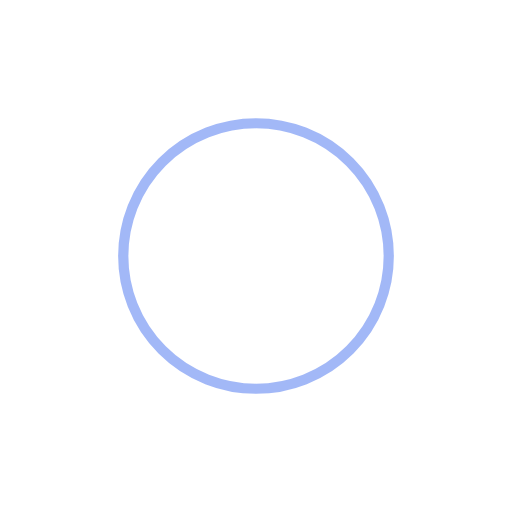
t = 0.00 s
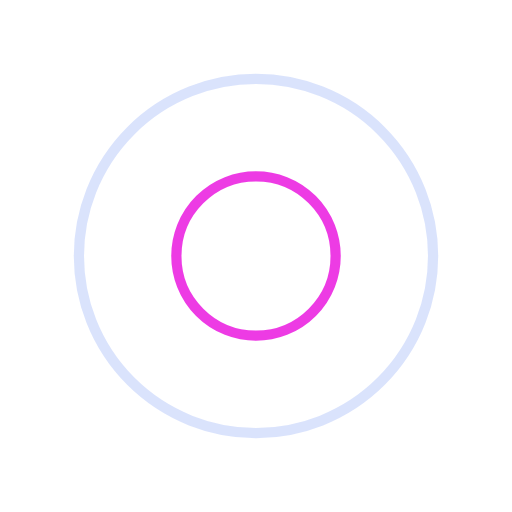
t = 0.25 s
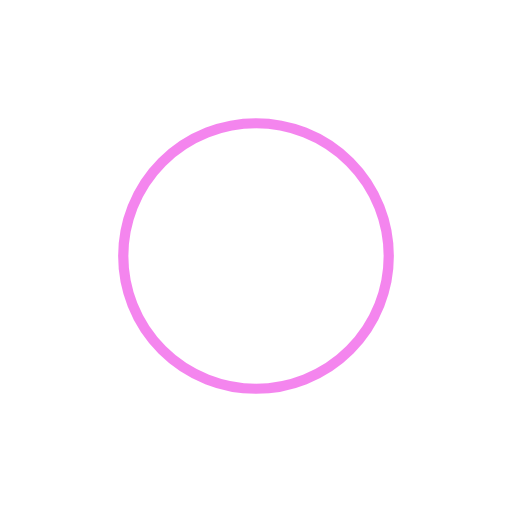
t = 0.50 s
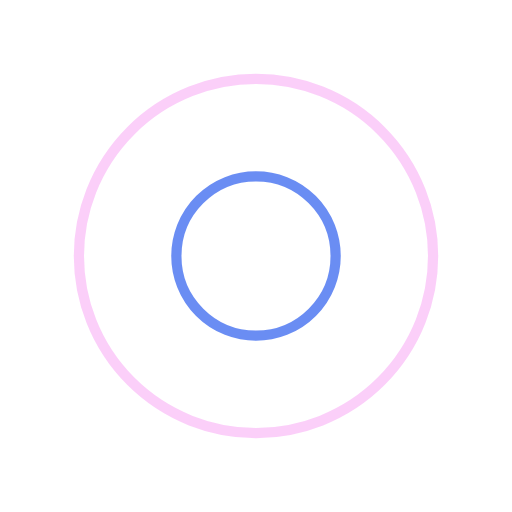
t = 0.75 s

The animated SVG that drew these frames (rendered in a browser with its animation timeline set to each time). Animation: 4 SMIL elements (animate=4); one cycle of 1.00 s, repeats indefinitely.

<?xml version="1.0" encoding="utf-8"?>
<svg xmlns="http://www.w3.org/2000/svg" xmlns:xlink="http://www.w3.org/1999/xlink" style="margin: auto; background: rgb(255, 255, 255); display: block; shape-rendering: auto;" width="200px" height="200px" viewBox="0 0 100 100" preserveAspectRatio="xMidYMid">
<circle cx="50" cy="50" r="0" fill="none" stroke="#e90cde" stroke-width="2">
  <animate attributeName="r" repeatCount="indefinite" dur="1s" values="0;40" keyTimes="0;1" keySplines="0 0.2 0.8 1" calcMode="spline" begin="0s"></animate>
  <animate attributeName="opacity" repeatCount="indefinite" dur="1s" values="1;0" keyTimes="0;1" keySplines="0.2 0 0.8 1" calcMode="spline" begin="0s"></animate>
</circle><circle cx="50" cy="50" r="0" fill="none" stroke="#4672f0" stroke-width="2">
  <animate attributeName="r" repeatCount="indefinite" dur="1s" values="0;40" keyTimes="0;1" keySplines="0 0.2 0.8 1" calcMode="spline" begin="-0.5s"></animate>
  <animate attributeName="opacity" repeatCount="indefinite" dur="1s" values="1;0" keyTimes="0;1" keySplines="0.2 0 0.8 1" calcMode="spline" begin="-0.5s"></animate>
</circle>
<!-- [ldio] generated by https://loading.io/ --></svg>
